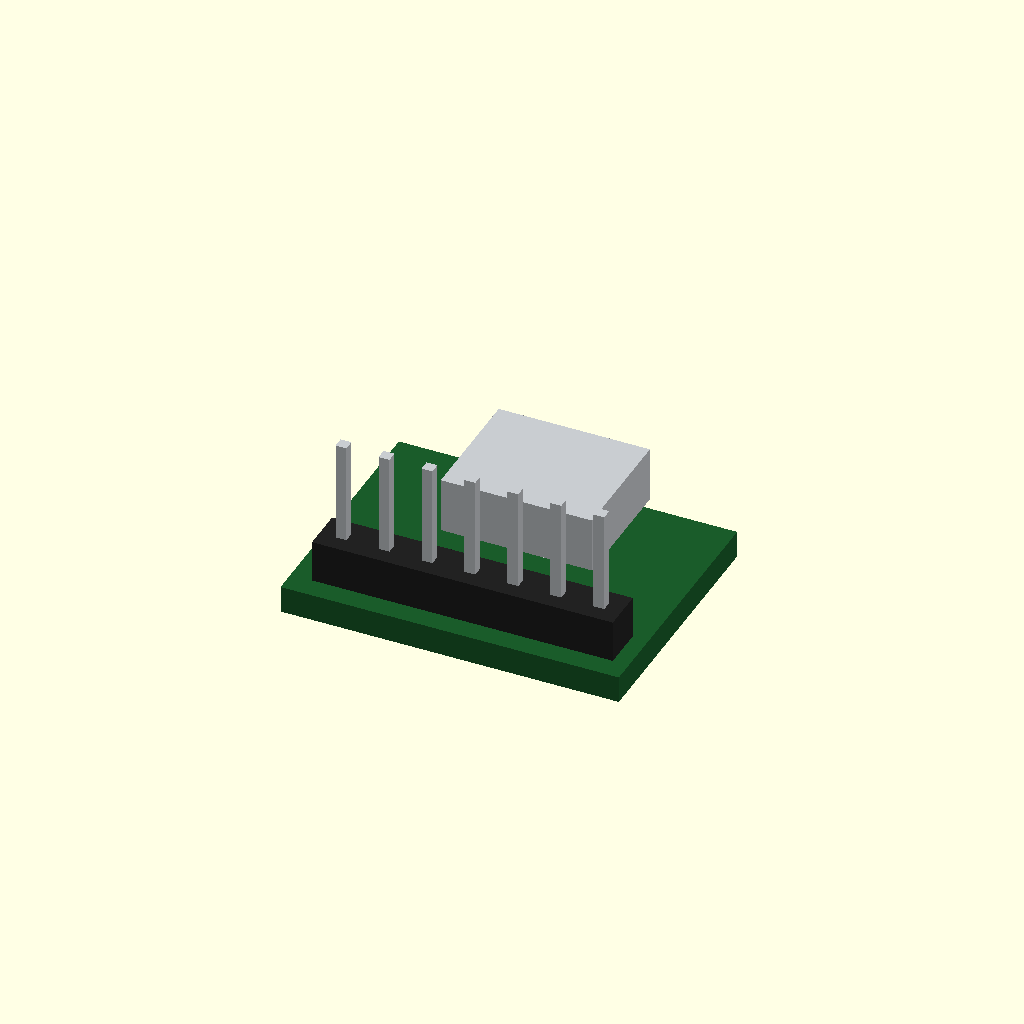
Cell 1: the model at its default parameters.
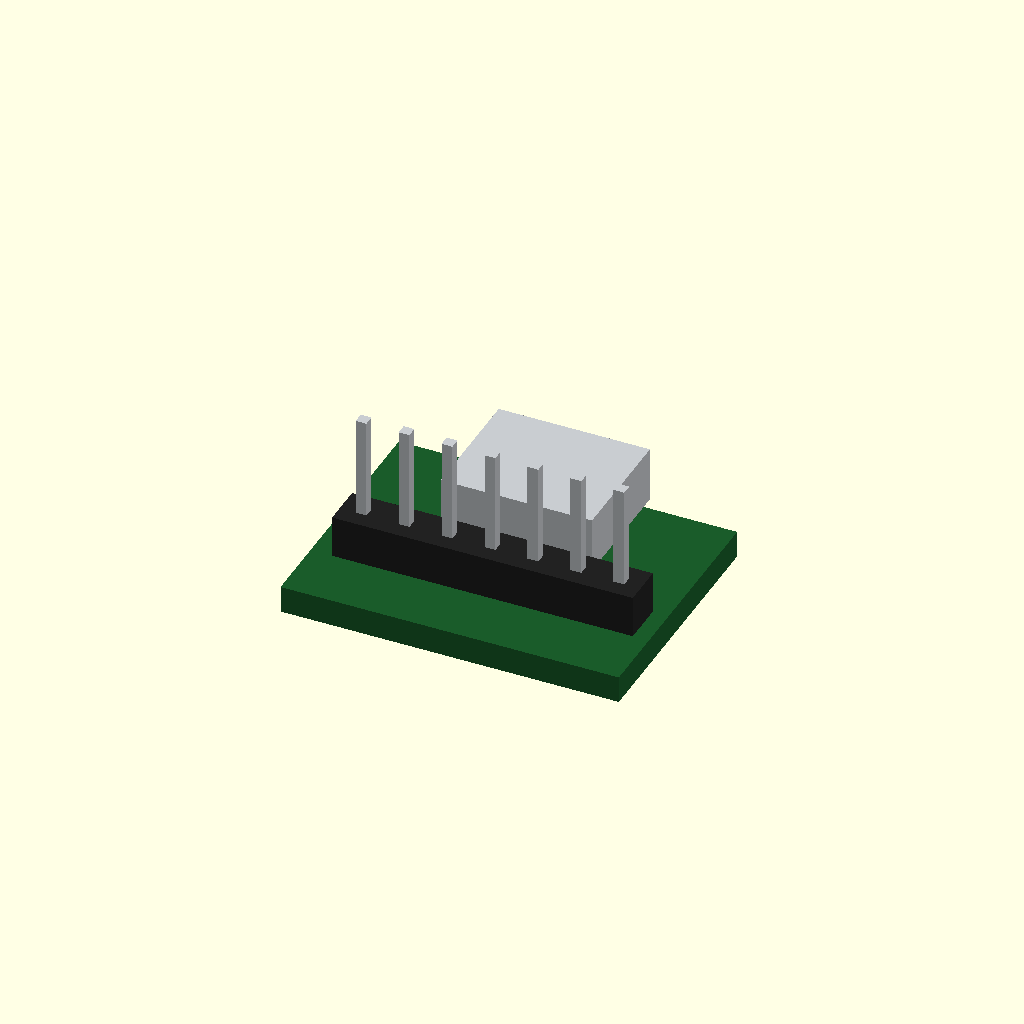
Cell 2: TC_PIN_Y = 5.08 (everything else at default).
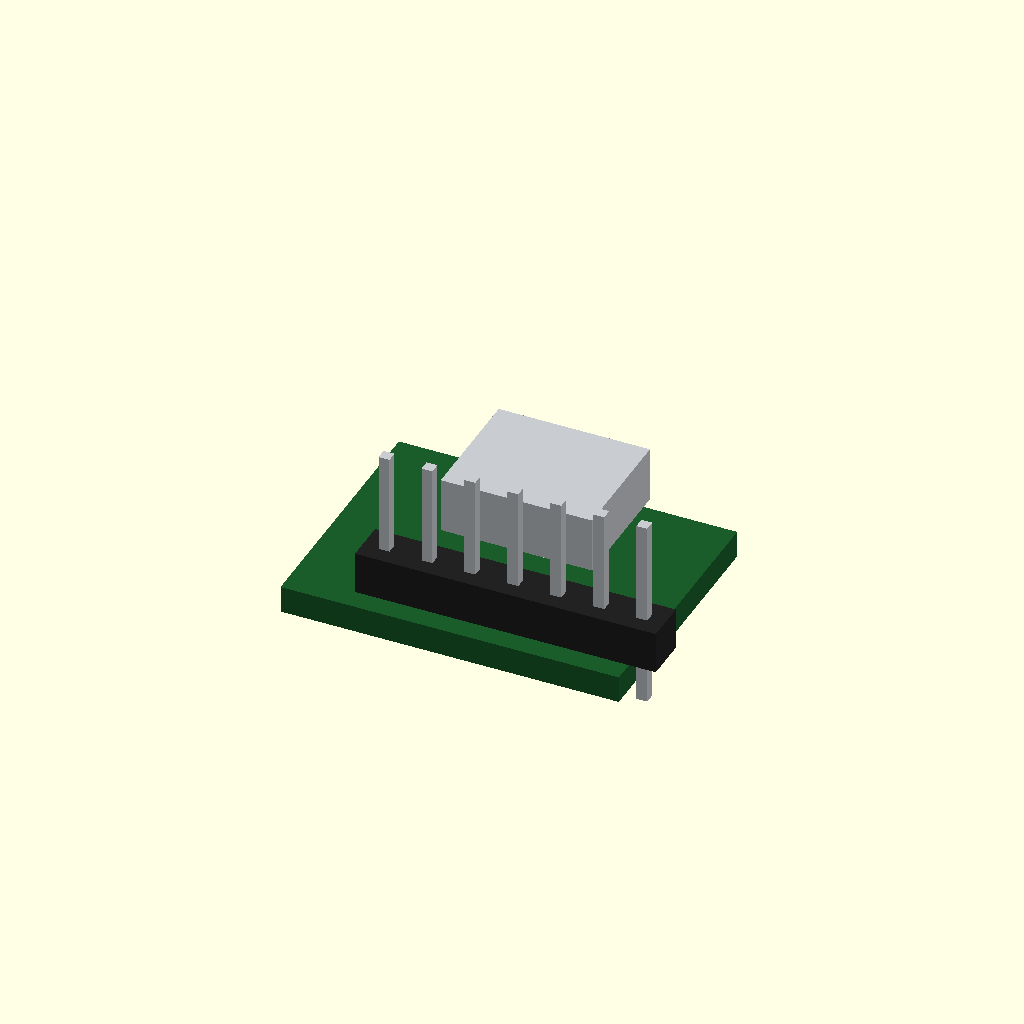
Cell 3 — TC_PIN_X0 set to 5.08, the other parameters unchanged.
One fixed orthographic camera (rotation 55°, 0°, 25°; colour scheme Cornfield) for every cell.
The OpenSCAD source (hardware/parts/typec_115426.scad):
// ============================================================================
// 秋月 [115426] USB Type-C コネクター DIP 化キット（シンプル版エコノミータイプ）¥180
//   📄 基板寸法図 AE-USB2.0-TYPE-C-5077CR_rev1.pdf（2026-08-24 取得）: 基板 20 × 15、ランドは 2.54 グリッド
//      下辺に 7 ピン（🔒 実物のシルク: VBUS / +D / −D / GND / CC1 / CC2 / GND・φ0.9）。コネクタ 5077CR の足（長穴 1.4×0.6・1.7×0.6）は上辺側
//   📄 コネクタ 5077CR-16-SMC2-BK-TR: 横型・胴 8.94 × 7.35・高さ 3.26（データシート）⚠ 口が基板の縁から出る量は図に無い → 0.8 と置く
//   🔒 ユーザー 2026-09-09（現物）: **コネクタは表面実装で、足は基板の裏へ出ない。**上辺の長穴に落ちるのは殻の位置決めで、裏に半田は盛らない。
//      ⇒ 裏の逃げが要るのは下辺のピン列（ヘッダ 6 本と CC の 5.1kΩ 2 本）だけ
//   🔴 CC1/CC2 に抵抗は**載っていない**。C-C ケーブルで充電するには CC1-GND / CC2-GND に 5.1kΩ を各 1 本、自分で付ける
//   ⚠ 2026-09-09 にユーザーの手元へ着荷（5.1kΩ も一緒）。**この模型はまだ図面のままで、現物とは突き合わせていない**
//
//   ローカル座標: 原点 = 基板の左下（部品面から見て）。+X 右、+Y 上（コネクタの口が向く側）、+Z 部品面
// ============================================================================
TC_BD = [20.0, 15.0, 1.6];
TC_CONN = [8.94, 7.35, 3.26];   // 胴 X × Y × 高さ
TC_CONN_OUT = 0.8;              // ⚠ 口が上辺から出る量。🔒 2026-09-11 ユーザー（現物）「基板から USB コネクタは 1mm も出てない」＝ 0.8 は上限側で妥当。これより小さいと口はさらに奥まる
TC_PIN_Y = 2.54;                // 下辺のピン列の Y（図: 縁から 1 グリッド）
TC_PIN_X0 = 2.54;               // 1 番（VBUS・四角ランド）の X
TC_NAMES = ["VBUS", "+D", "-D", "GND", "CC1", "CC2", "GND"];   // 🔒 実物のシルク（ユーザー 2026-09-09）。🔴 2026-09-09 まで ["VBUS","GND","+D","-D",...] と書いていた（秋月の寸法図からの読み違い）。GND は 4 番と 7 番

function tc_pads()   = len(TC_NAMES);   // パッドの数 7（ヘッダの本数とは別物。逃げはパッド全部に要る）
function tc_size()   = TC_BD;
function tc_conn()   = TC_CONN;
function tc_nose_y() = TC_BD[1] + TC_CONN_OUT;                 // 口の面の Y（15.8）
function tc_conn_zc() = TC_BD[2] + TC_CONN[2] / 2;            // 口の中心の Z（3.23）
function tc_pin(i)   = [TC_PIN_X0 + i * 2.54, TC_PIN_Y];

module typec_115426(pins = true, pin_len = 6.0) {
    color("#1a5c2a") difference() {
        cube(TC_BD);
        for (i = [0 : 6]) translate([tc_pin(i)[0], tc_pin(i)[1], -1]) cylinder(d = 0.9, h = TC_BD[2] + 2, $fn = 12);
    }
    // コネクタ（上辺・中央）。口は +Y
    color("#c8ccd0") translate([TC_BD[0] / 2 - TC_CONN[0] / 2, TC_BD[1] - TC_CONN[1] + TC_CONN_OUT, TC_BD[2]]) cube(TC_CONN);
    // 下辺のピン（真っ直ぐなヘッダを立てた場合・樹脂 2.5 ＋ ピン）
    if (pins) {
        color("#222") translate([TC_PIN_X0 - 1.27, TC_PIN_Y - 1.27, TC_BD[2]]) cube([7 * 2.54, 2.54, 2.5]);
        color("#c8ccd0") for (i = [0 : 6]) translate([tc_pin(i)[0] - 0.32, tc_pin(i)[1] - 0.32, -1.2]) cube([0.64, 0.64, 1.2 + TC_BD[2] + 2.5 + pin_len]);
    }
}
typec_115426();
Customizer parameters (derived from the source; name, type, default, range or options):
TC_BD: vector, default [20, 15, 1.6]
TC_CONN: vector, default [8.94, 7.35, 3.26]
TC_CONN_OUT: number, default 0.8
TC_PIN_Y: number, default 2.54
TC_PIN_X0: number, default 2.54
